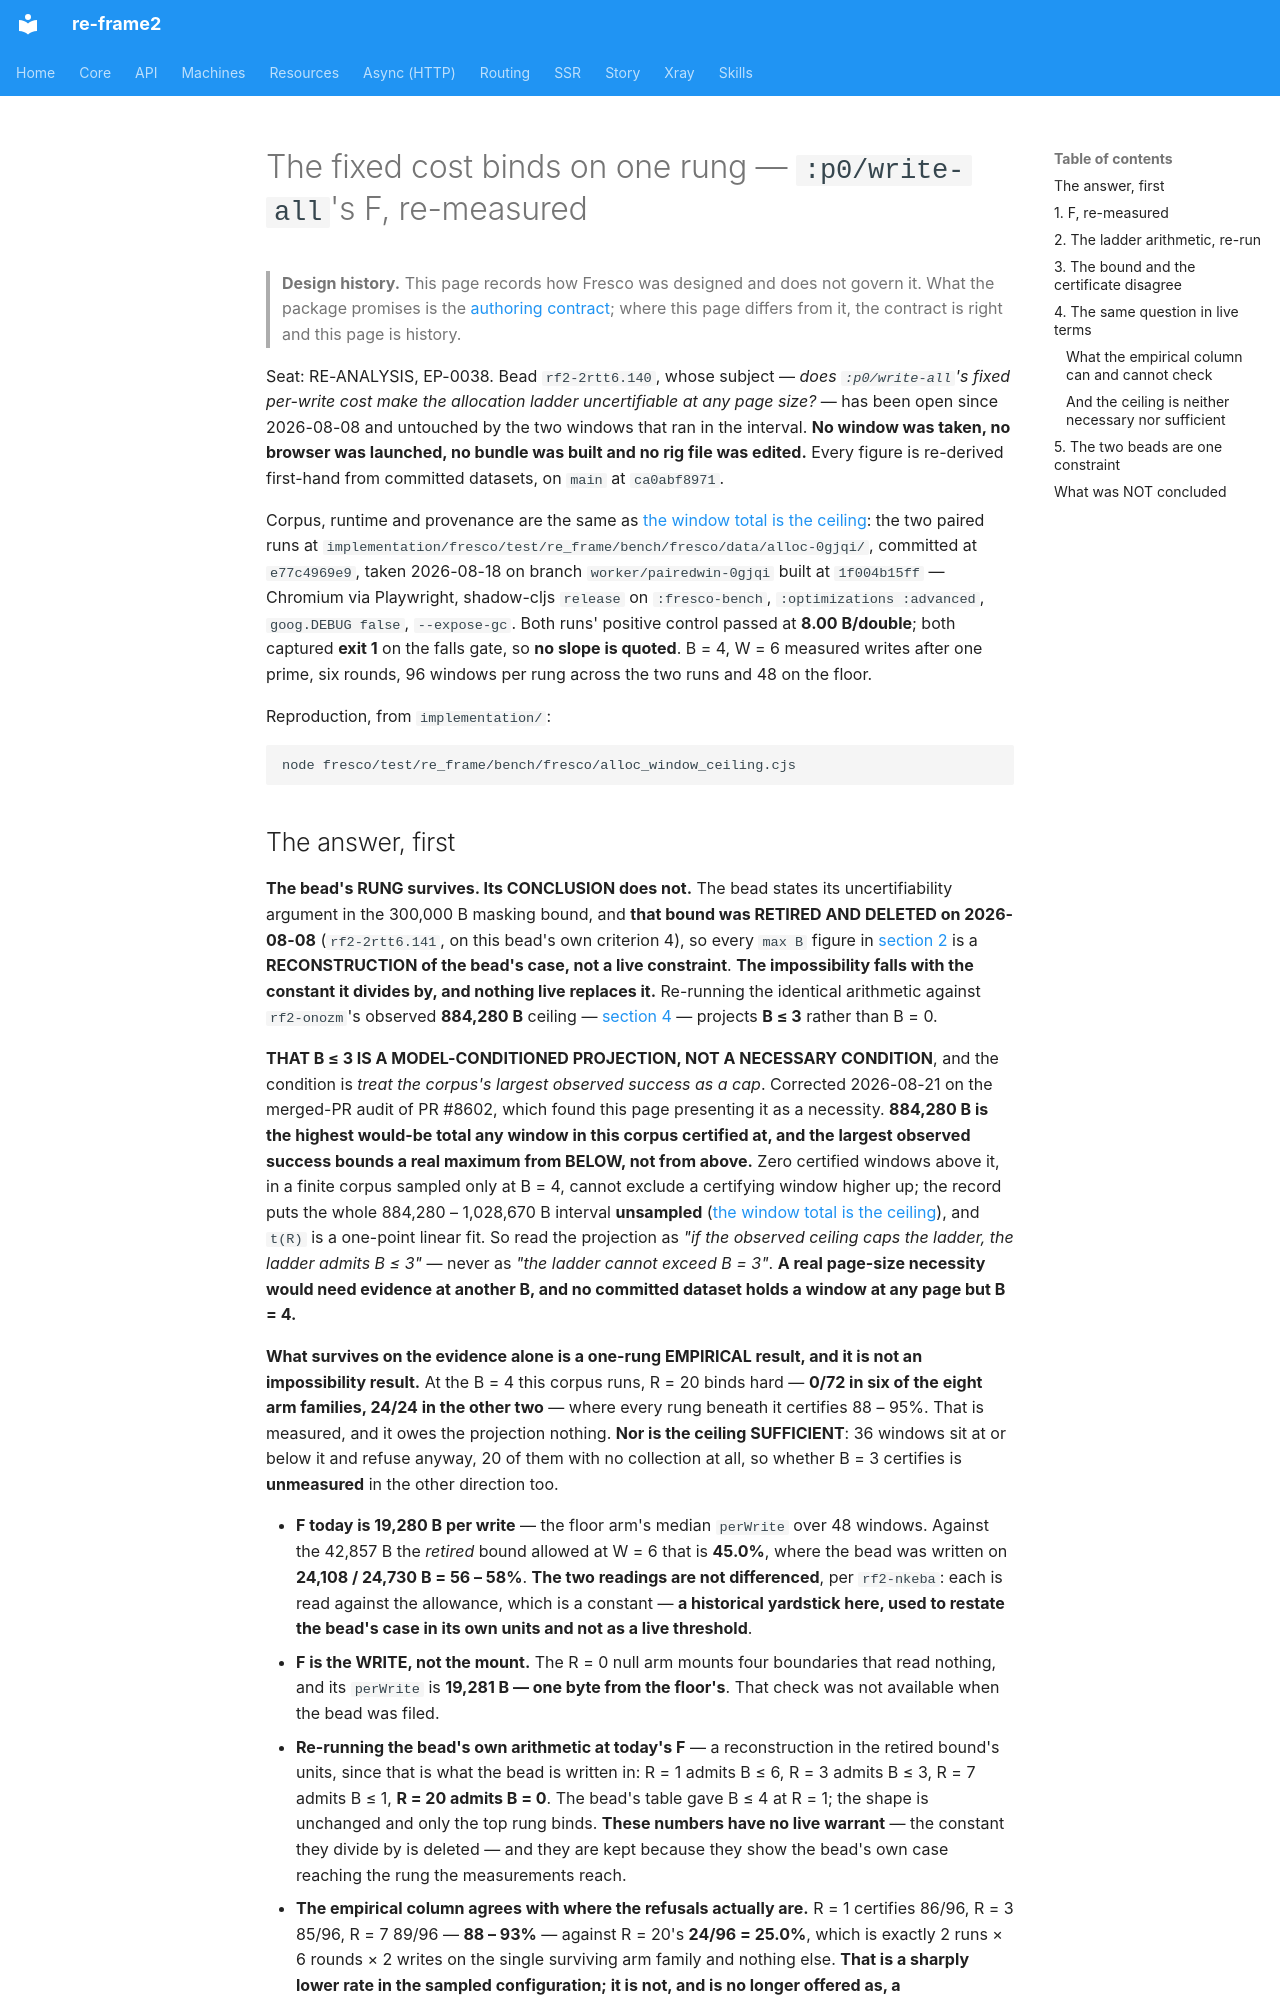

repository: day8/re-frame2 · page: design/fresco/studio/the-fixed-cost-binds-on-one-rung/index.html · generator: mkdocs

# The fixed cost binds on one rung — `:p0/write-all`'s F, re-measured

> **Design history.** This page records how Fresco was designed and does not govern it. What the package promises is the [authoring contract](../../../../implementation/fresco/spec/authoring-contract.md); where this page differs from it, the contract is right and this page is history.

Seat: RE-ANALYSIS, EP-0038. Bead `rf2-2rtt6.140`, whose subject — *does
`:p0/write-all`'s fixed per-write cost make the allocation ladder uncertifiable
at any page size?* — has been open since 2026-08-08 and untouched by the two
windows that ran in the interval. **No window was taken, no browser was launched,
no bundle was built and no rig file was edited.** Every figure is re-derived
first-hand from committed datasets, on `main` at `ca0abf8971`.

Corpus, runtime and provenance are the same as
[the window total is the ceiling](the-window-total-is-the-ceiling.md): the two
paired runs at
`implementation/fresco/test/re_frame/bench/fresco/data/alloc-0gjqi/`, committed
at `e77c4969e9`, taken 2026-08-18 on branch `worker/pairedwin-0gjqi` built at
`1f004b15ff` — Chromium via Playwright, shadow-cljs `release` on
`:fresco-bench`, `:optimizations :advanced`, `goog.DEBUG false`, `--expose-gc`.
Both runs' positive control passed at **8.00 B/double**; both captured **exit 1**
on the falls gate, so **no slope is quoted**. B = 4, W = 6 measured writes after
one prime, six rounds, 96 windows per rung across the two runs and 48 on the
floor.

Reproduction, from `implementation/`:

```bash
node fresco/test/re_frame/bench/fresco/alloc_window_ceiling.cjs
```
